Run: headless pygame with SDL's dummy video driver; simulated clock (each Clock.tick advances the game by its frame time, no real sleeping); random seed 0; keys injected as events and as key.get_pressed() state; no mouse input.
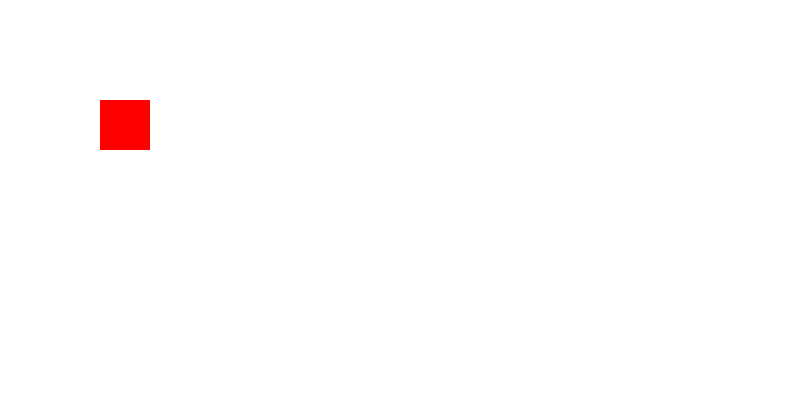
Frame 1 of 4 · flips 1–60 · no input
Frame 2 of 4 · flips 61–180 · tapped SPACE, RETURN · held RIGHT (→), D · screen unchanged from frame 1, image omitted
Frame 3 of 4 · flips 181–300 · held DOWN (↓), S · screen unchanged from frame 2, image omitted
Frame 4 of 4 · flips 301–420 · held LEFT (←), A, UP (↑), W · screen unchanged from frame 3, image omitted

The pygame program that drew these frames:

import pygame

FPS = 15


class kvadrat:
    def __init__(self, position, color):
        self.x, self.y = position
        self.color = color

    def move(self, sobitye):
        pass

    def render(self, screen):
        pygame.draw.rect(screen, (self.color), (self.x, self.y, 50, 50))


if __name__ == '__main__':
    pygame.init()
    size = width, height = 800, 400
    screen = pygame.display.set_mode(size)

    player1 = kvadrat((100, 100), 'red')

    clock = pygame.time.Clock()
    running = True
    while running:
        # внутри игрового цикла ещё один цикл
        # приема и обработки сообщений
        for event in pygame.event.get():
            # при закрытии окна
            if event.type == pygame.QUIT:
                running = False
        screen.fill((255, 255, 255))
        clock.tick(FPS)

        # отрисовка и изменение свойств объектов
        player1.render(screen)

        # обновление экрана
        pygame.display.flip()
    pygame.quit()
